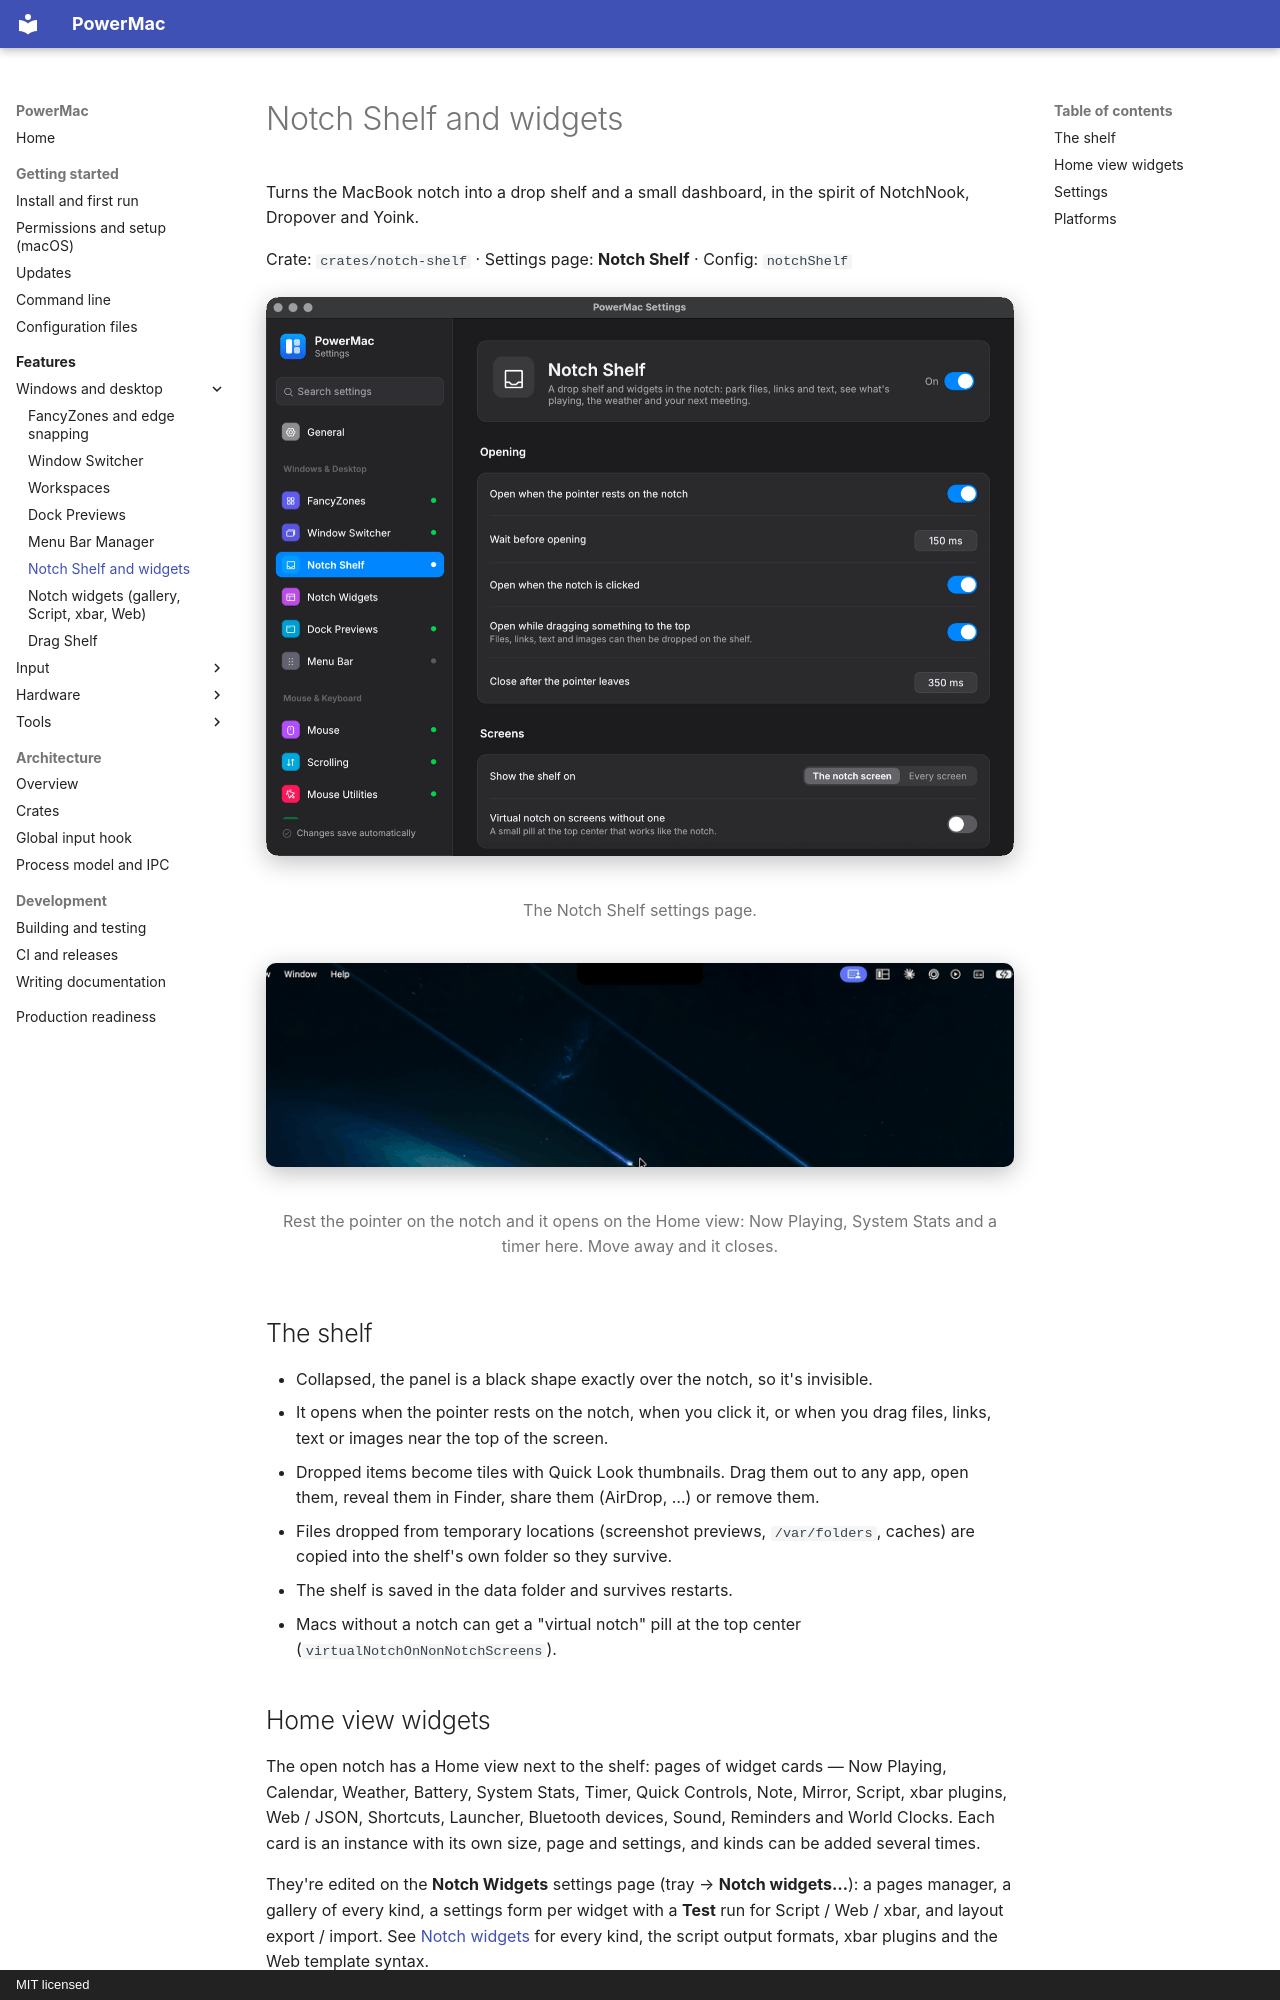

repository: finepointcgi/PowerMac · page: features/notch-shelf/index.html · generator: mkdocs · copyright: MIT licensed

# Notch Shelf and widgets

Turns the MacBook notch into a drop shelf and a small dashboard, in the spirit of NotchNook, Dropover and Yoink.

Crate: `crates/notch-shelf` · Settings page: **Notch Shelf** · Config: `notchShelf`

<figure markdown="span">
  ![The Notch Shelf settings page](../assets/screenshots/settings-notch-shelf.png){ loading=lazy }
  <figcaption>The Notch Shelf settings page.</figcaption>
</figure>

<figure markdown="span">
  ![Opening the notch to show the Home view widgets](../assets/gifs/notch.gif){ loading=lazy }
  <figcaption>Rest the pointer on the notch and it opens on the Home view: Now Playing, System Stats and a timer here. Move away and it closes.</figcaption>
</figure>

## The shelf

- Collapsed, the panel is a black shape exactly over the notch, so it's invisible.
- It opens when the pointer rests on the notch, when you click it, or when you drag files, links, text or images near the top of the screen.
- Dropped items become tiles with Quick Look thumbnails. Drag them out to any app, open them, reveal them in Finder, share them (AirDrop, …) or remove them.
- Files dropped from temporary locations (screenshot previews, `/var/folders`, caches) are copied into the shelf's own folder so they survive.
- The shelf is saved in the data folder and survives restarts.
- Macs without a notch can get a "virtual notch" pill at the top center (`virtualNotchOnNonNotchScreens`).
